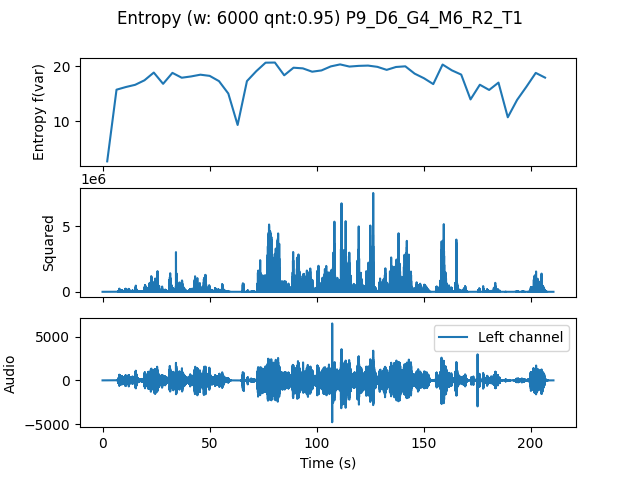

The table this chart was drawn from, first rows:
, t0, var
0.0, 0.0, 2.64
4.354, 4.354, 15.75
8.707, 8.707, 16.23
13.06, 13.06, 16.64
17.41, 17.41, 17.46
21.77, 21.77, 18.88
26.12, 26.12, 16.82
30.48, 30.48, 18.82
34.83, 34.83, 17.94
39.18, 39.18, 18.17
43.54, 43.54, 18.49
47.89, 47.89, 18.27
52.24, 52.24, 17.31
56.6, 56.6, 15.04
60.95, 60.95, 9.293
65.31, 65.31, 17.32
69.66, 69.66, 19.13
74.01, 74.01, 20.69
78.37, 78.37, 20.71
82.72, 82.72, 18.38
87.07, 87.07, 19.77
91.43, 91.43, 19.65
95.78, 95.78, 19.04
100.1, 100.1, 19.27
104.5, 104.5, 20.01
108.8, 108.8, 20.37
113.2, 113.2, 19.98
117.6, 117.6, 20.1
121.9, 121.9, 20.15
126.3, 126.3, 19.93
130.6, 130.6, 19.37
135, 135, 19.9
139.3, 139.3, 20.02
143.7, 143.7, 18.68
148, 148, 17.84
152.4, 152.4, 16.77
156.7, 156.7, 20.35
161.1, 161.1, 19.28
165.4, 165.4, 18.51
169.8, 169.8, 13.97
174.1, 174.1, 16.65
178.5, 178.5, 15.7
182.9, 182.9, 17.04
187.2, 187.2, 10.7
191.6, 191.6, 13.88
195.9, 195.9, 16.29
200.3, 200.3, 18.82
204.6, 204.6, 17.95
